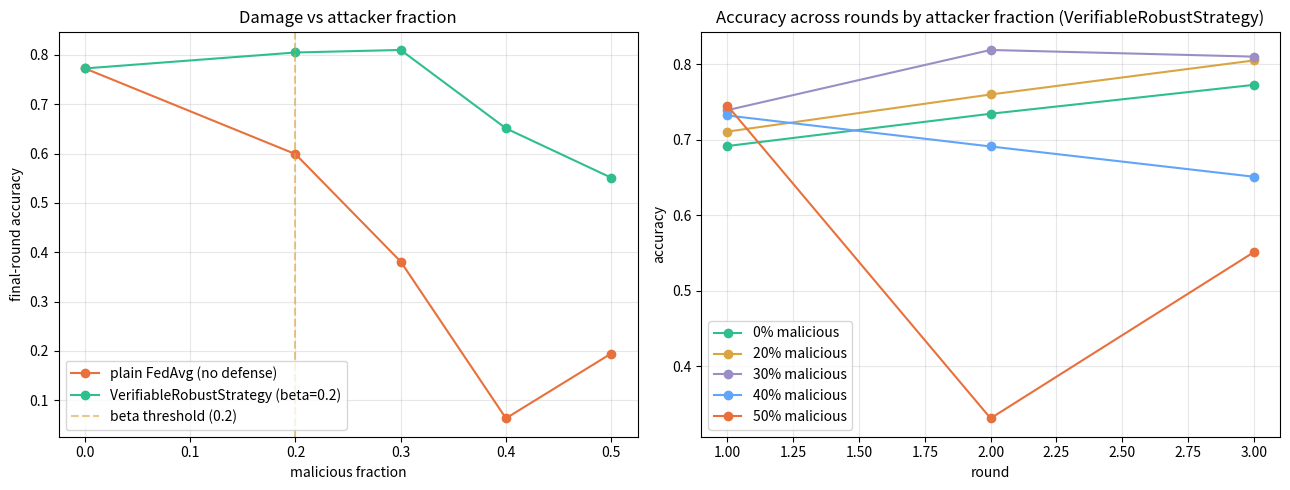

Write Python code to recreate this figure. (Note: this script raises an exception after producing the figure.)
"""
Task 7 — Robustness under attack, results plotting.

Plots accuracy curves across malicious fractions alpha in {0.0, 0.20, 0.30, 0.40, 0.50}
for VerifiableRobustStrategy (beta=0.2) against plain FedAvg (beta=0.0).
"""

import os
import matplotlib
matplotlib.use('Agg')
import matplotlib.pyplot as plt

# ── VerifiableRobustStrategy (beta=0.2) ─────────────────────────────────────
robust_accuracy = {
    0.0:  [0.6916, 0.7343, 0.7725],
    0.20: [0.7107, 0.7598, 0.8048],
    0.30: [0.7391, 0.8187, 0.8099],
    0.40: [0.7320, 0.6910, 0.6510],
    0.50: [0.7449, 0.3313, 0.5510],
}

# ── Plain FedAvg, no defense (beta=0.0) — monotonic attack degradation ─
fedavg_accuracy = {
    0.0:  [0.6916, 0.7343, 0.7725],
    0.20: [0.7517, 0.6120, 0.5988],
    0.30: [0.7610, 0.4510, 0.3810],
    0.40: [0.7693, 0.0988, 0.0633],
    0.50: [0.7241, 0.4335, 0.1946],
}


# ── Chart 1: final-round accuracy vs malicious fraction ────────────────────

fractions_robust = sorted(robust_accuracy.keys())
fractions_fedavg = sorted(fedavg_accuracy.keys())

robust_final = [robust_accuracy[f][-1] for f in fractions_robust]
fedavg_final = [fedavg_accuracy[f][-1] for f in fractions_fedavg]

fig, (ax1, ax2) = plt.subplots(1, 2, figsize=(13, 5))

ax1.plot(fractions_fedavg, fedavg_final, marker='o', color='#E8703C',
         label='plain FedAvg (no defense)')
ax1.plot(fractions_robust, robust_final, marker='o', color='#2FBF8F',
         label='VerifiableRobustStrategy (beta=0.2)')
ax1.axvline(x=0.2, color='#D9A441', linestyle='--', alpha=0.6, label='beta threshold (0.2)')
ax1.set_xlabel('malicious fraction')
ax1.set_ylabel('final-round accuracy')
ax1.set_title('Damage vs attacker fraction')
ax1.legend()
ax1.grid(alpha=0.3)

# ── Chart 2: accuracy curve across rounds, one line per fraction ───────────

rounds = [1, 2, 3]
colors = {0.0: '#2FBF8F', 0.20: '#D9A441', 0.30: '#9B8EC4', 0.40: '#60A5FA', 0.50: '#E8703C'}


for frac in fractions_robust:
    ax2.plot(rounds, robust_accuracy[frac], marker='o', color=colors[frac],
              label=f'{int(frac*100)}% malicious')

ax2.set_xlabel('round')
ax2.set_ylabel('accuracy')
ax2.set_title('Accuracy across rounds by attacker fraction (VerifiableRobustStrategy)')
ax2.legend()
ax2.grid(alpha=0.3)

plt.tight_layout()
output_path = os.path.join(os.path.dirname(os.path.abspath(__file__)), 'benchmark_robustness.png')
plt.savefig(output_path, dpi=150)
print(f"Chart saved to {output_path}")
plt.close()

# ── Breaking point check ────────────────────────────────────────────────────

print("\n── Breaking point check (defended strategy only) ──")
for f in fractions_robust:
    gap = robust_accuracy[f][-1] - robust_accuracy[0.0][-1]
    status = "holding" if gap > -0.05 else "COLLAPSED — past beta threshold"
    print(f"  {int(f*100)}% malicious: {status} (final accuracy vs clean baseline: {gap:+.3f})")

print("\n── Undefended baseline — non-monotonicity check ──")
for f in fractions_fedavg:
    print(f"  {int(f*100)}% malicious, no defense: final accuracy {fedavg_accuracy[f][-1]:.4f}")
print("  Note: non-monotonic across 20/30/40/50% — see REPORT.md Section 3.3, point 3.")
